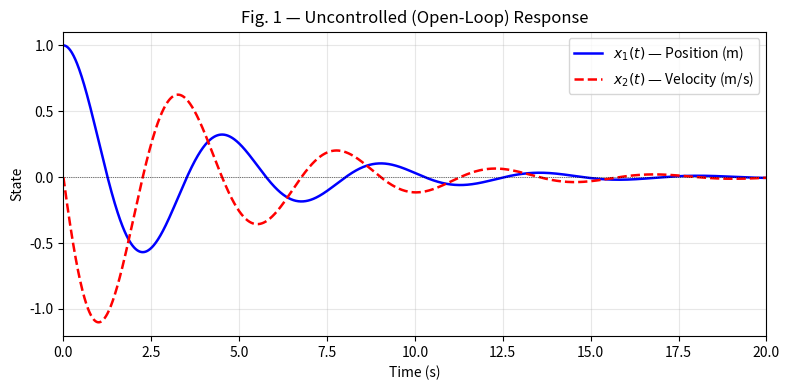
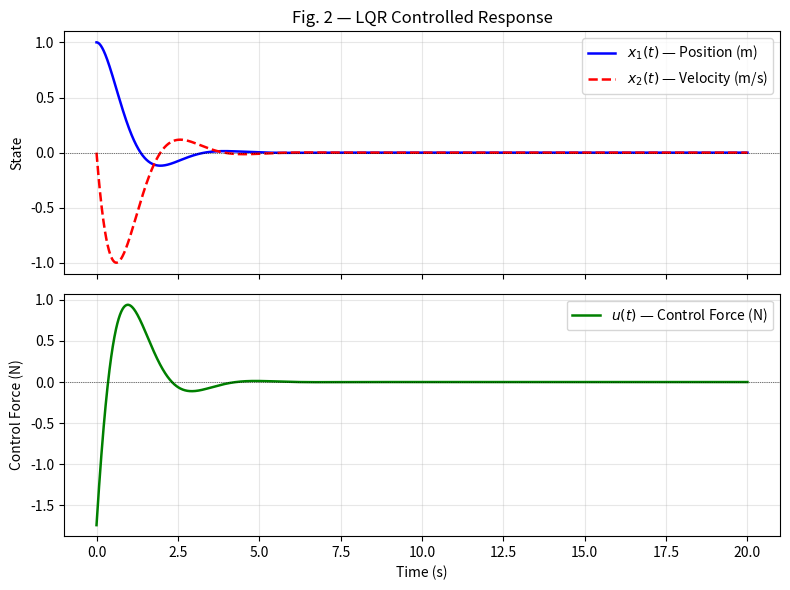
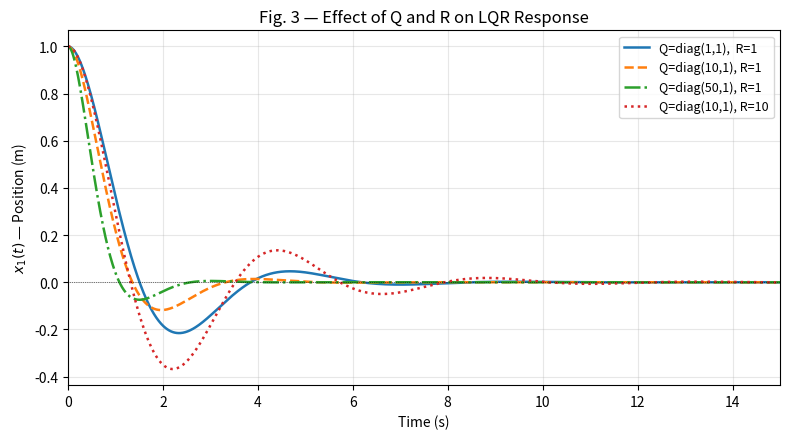

Generate these figures, in order, with matplotlib:
"""
LQR Control of a Spring-Mass-Damper System
==========================================
System:  m*x'' + c*x' + k*x = u
States:  x1 = position, x2 = velocity
"""

import numpy as np
from scipy.linalg import solve_continuous_are
from scipy.integrate import solve_ivp
import matplotlib.pyplot as plt

# ── System Parameters ────────────────────────────────────────────────────────
m = 1.0   # kg
c = 0.5   # N·s/m
k = 2.0   # N/m

A = np.array([[0,    1  ],
              [-k/m, -c/m]])
B = np.array([[0  ],
              [1/m]])

# ── LQR Design ───────────────────────────────────────────────────────────────
Q = np.diag([10.0, 1.0])   # penalise position (x1) more than velocity (x2)
R = np.array([[1.0]])       # control effort weight

P = solve_continuous_are(A, B, Q, R)          # solve CARE: ATP + PA - PBR⁻¹BᵀP + Q = 0
K = np.linalg.inv(R) @ B.T @ P               # optimal gain:  K = R⁻¹BᵀP

print(f"Gain matrix K = {K}")
print(f"Closed-loop poles: {np.linalg.eigvals(A - B @ K)}")

# ── Simulation Settings ──────────────────────────────────────────────────────
x0     = [1.0, 0.0]                           # initial condition: x(0) = [1, 0]ᵀ
t_span = (0, 20)                              # simulation horizon [s]
t_eval = np.linspace(0, 20, 2000)

# ── Open-Loop (u = 0) ────────────────────────────────────────────────────────
def ode_open(t, x):
    return A @ x

sol_open = solve_ivp(ode_open, t_span, x0, method='RK45',
                     t_eval=t_eval, rtol=1e-8)

# ── Closed-Loop (u = -Kx) ────────────────────────────────────────────────────
def ode_closed(t, x):
    u = -(K @ x)
    return (A @ x) + (B @ u).flatten()

sol_lqr = solve_ivp(ode_closed, t_span, x0, method='RK45',
                    t_eval=t_eval, rtol=1e-8)

u_lqr = np.array([-(K @ sol_lqr.y[:, i]).item()
                  for i in range(len(t_eval))])

# ── Performance Metrics ──────────────────────────────────────────────────────
threshold   = 0.02 * abs(x0[0])
settled_idx = np.where(np.abs(sol_lqr.y[0]) < threshold)[0]
settling_time = sol_lqr.t[settled_idx[0]] if len(settled_idx) else float('inf')
neg_vals    = sol_lqr.y[0][sol_lqr.y[0] < 0]
overshoot   = float(np.max(np.abs(neg_vals)) / abs(x0[0]) * 100) if len(neg_vals) else 0.0

print(f"\nSettling time (2%): {settling_time:.2f} s")
print(f"Overshoot:          {overshoot:.1f} %")
print(f"Peak control effort:{np.max(np.abs(u_lqr)):.2f} N")

# ── Figure 1 — Open-Loop Response ────────────────────────────────────────────
fig1, ax = plt.subplots(figsize=(8, 4))
ax.plot(sol_open.t, sol_open.y[0], 'b-',  lw=1.8, label=r'$x_1(t)$ — Position (m)')
ax.plot(sol_open.t, sol_open.y[1], 'r--', lw=1.8, label=r'$x_2(t)$ — Velocity (m/s)')
ax.axhline(0, color='k', lw=0.5, ls=':')
ax.set_xlabel('Time (s)');  ax.set_ylabel('State')
ax.set_title('Fig. 1 — Uncontrolled (Open-Loop) Response')
ax.legend();  ax.grid(alpha=0.3);  ax.set_xlim([0, 20])
fig1.tight_layout()
fig1.savefig('fig1_openloop.png', dpi=150)

# ── Figure 2 — LQR Controlled Response ───────────────────────────────────────
fig2, (ax1, ax2) = plt.subplots(2, 1, figsize=(8, 6), sharex=True)
ax1.plot(sol_lqr.t, sol_lqr.y[0], 'b-',  lw=1.8, label=r'$x_1(t)$ — Position (m)')
ax1.plot(sol_lqr.t, sol_lqr.y[1], 'r--', lw=1.8, label=r'$x_2(t)$ — Velocity (m/s)')
ax1.axhline(0, color='k', lw=0.5, ls=':')
ax1.set_ylabel('State');  ax1.legend();  ax1.grid(alpha=0.3)
ax1.set_title('Fig. 2 — LQR Controlled Response')

ax2.plot(sol_lqr.t, u_lqr, 'g-', lw=1.8, label=r'$u(t)$ — Control Force (N)')
ax2.axhline(0, color='k', lw=0.5, ls=':')
ax2.set_xlabel('Time (s)');  ax2.set_ylabel('Control Force (N)')
ax2.legend();  ax2.grid(alpha=0.3)
fig2.tight_layout()
fig2.savefig('fig2_lqr.png', dpi=150)

# ── Figure 3 — Q/R Parametric Study ─────────────────────────────────────────
configs = [
    ('Q=diag(1,1),  R=1',  np.diag([1.0,  1.0]), np.array([[1.0]]),  'C0', '-'),
    ('Q=diag(10,1), R=1',  np.diag([10.0, 1.0]), np.array([[1.0]]),  'C1', '--'),
    ('Q=diag(50,1), R=1',  np.diag([50.0, 1.0]), np.array([[1.0]]),  'C2', '-.'),
    ('Q=diag(10,1), R=10', np.diag([10.0, 1.0]), np.array([[10.0]]), 'C3', ':'),
]

fig3, ax = plt.subplots(figsize=(8, 4.5))
for label, Qi, Ri, color, ls in configs:
    Pi = solve_continuous_are(A, B, Qi, Ri)
    Ki = np.linalg.inv(Ri) @ B.T @ Pi
    sol_i = solve_ivp(lambda t, x, Ki=Ki: (A - B @ Ki) @ x,
                      t_span, x0, method='RK45', t_eval=t_eval, rtol=1e-8)
    ax.plot(sol_i.t, sol_i.y[0], color=color, ls=ls, lw=1.8, label=label)

ax.axhline(0, color='k', lw=0.5, ls=':')
ax.set_xlabel('Time (s)');  ax.set_ylabel(r'$x_1(t)$ — Position (m)')
ax.set_title('Fig. 3 — Effect of Q and R on LQR Response')
ax.legend(fontsize=9);  ax.grid(alpha=0.3);  ax.set_xlim([0, 15])
fig3.tight_layout()
fig3.savefig('fig3_qr_variation.png', dpi=150)

plt.show()
print("\nDone. Figures saved: fig1_openloop.png, fig2_lqr.png, fig3_qr_variation.png")
